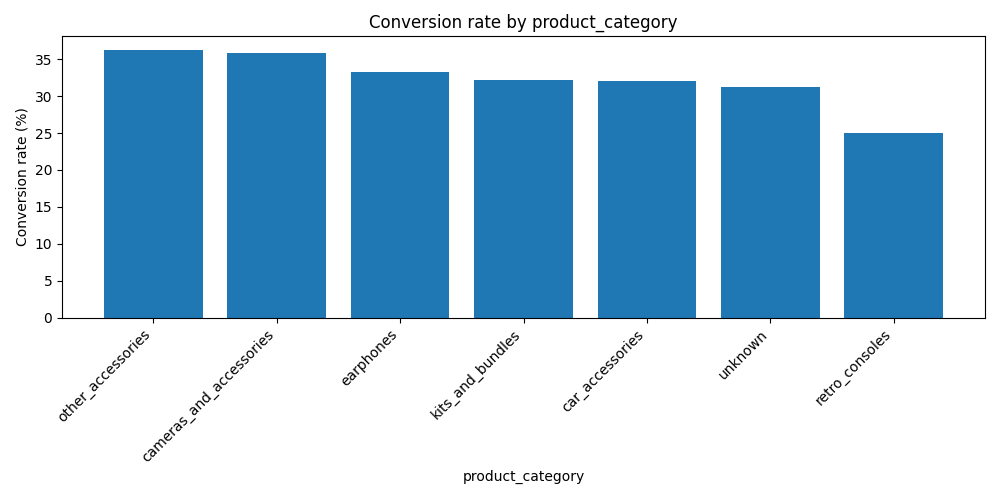

The file beside this chart, header and first rows:
product_category, contacts, conversions, conversion_rate
other_accessories, 124, 45, 36.3
cameras_and_accessories, 39, 14, 35.9
earphones, 69, 23, 33.3
kits_and_bundles, 59, 19, 32.2
car_accessories, 56, 18, 32.1
unknown, 93, 29, 31.2
retro_consoles, 60, 15, 25.0
